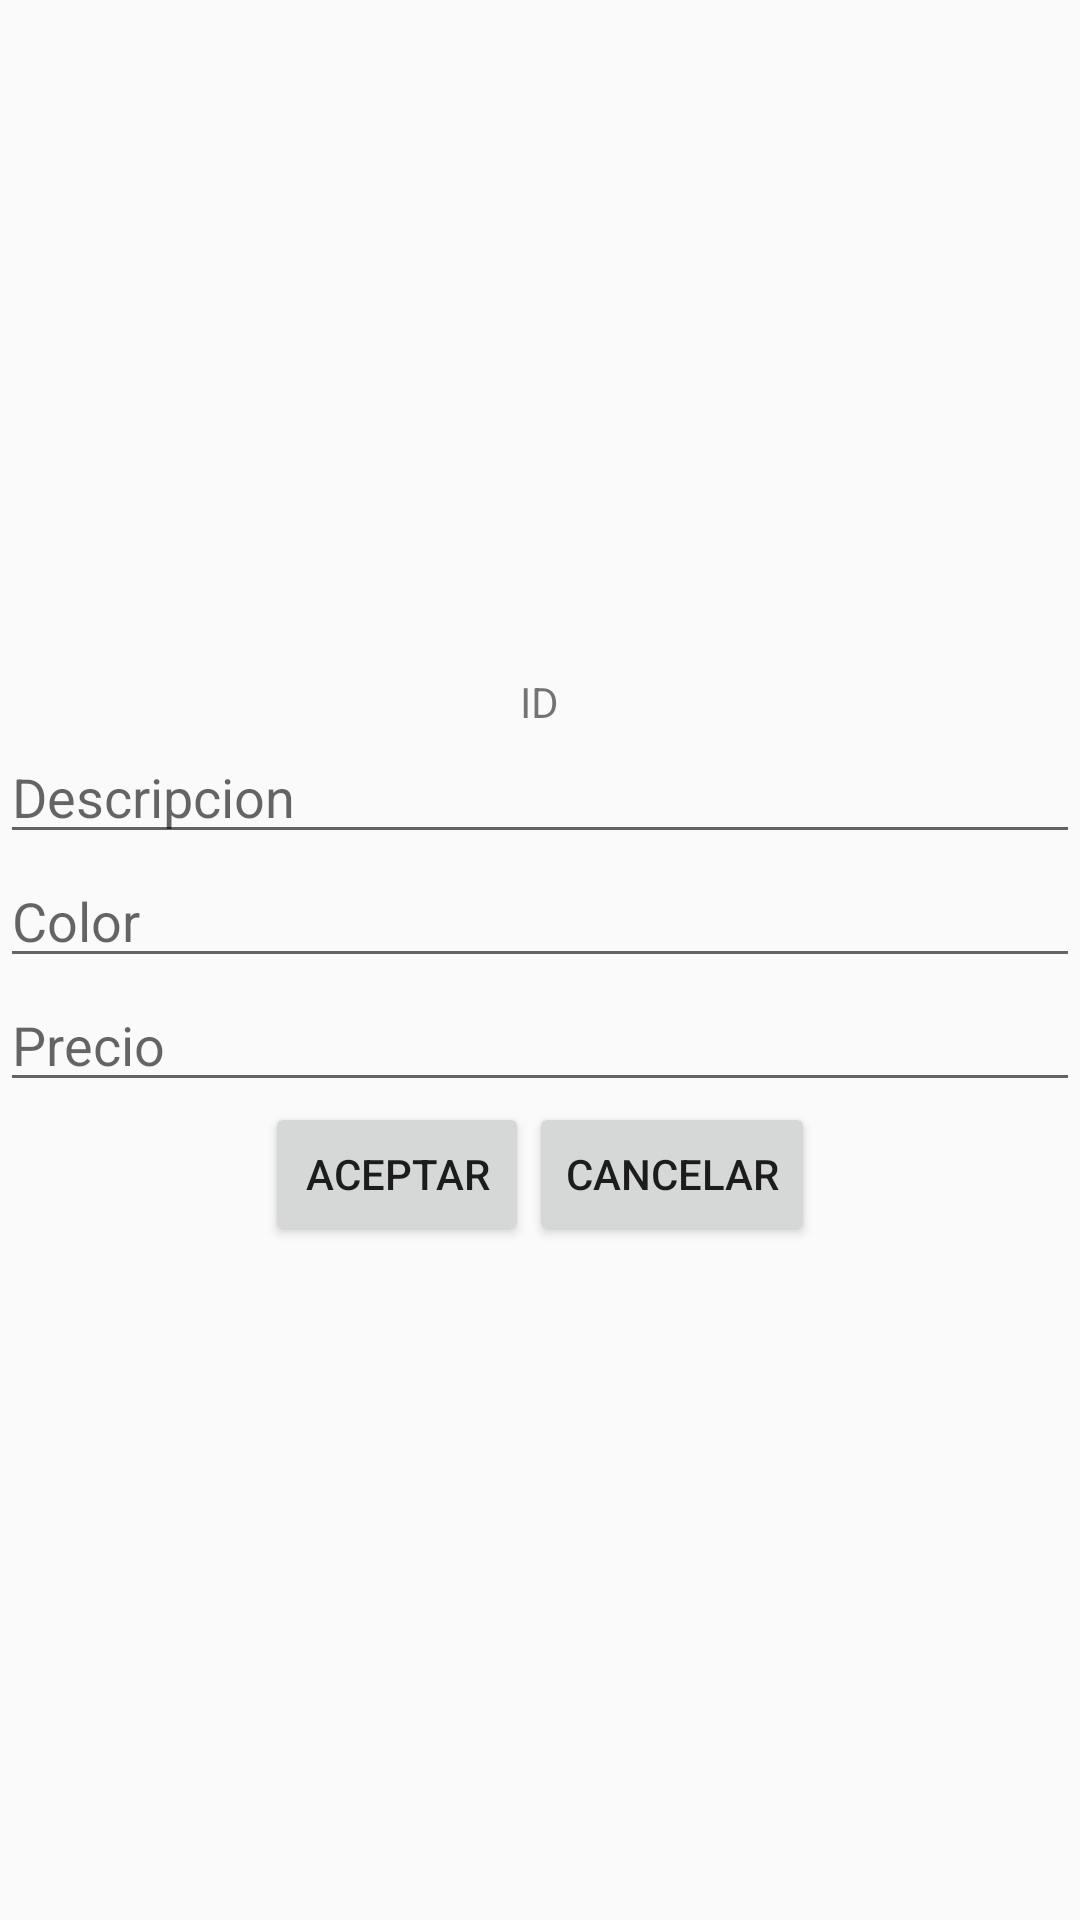

The Android layout XML behind this screen, and the referenced resources:
<!-- AndroidManifest.xml: application theme AppTheme -->
<!-- res/layout/activity_new_article.xml -->
<?xml version="1.0" encoding="utf-8"?>
<android.support.constraint.ConstraintLayout xmlns:android="http://schemas.android.com/apk/res/android"
    xmlns:app="http://schemas.android.com/apk/res-auto"
    xmlns:tools="http://schemas.android.com/tools"
    android:layout_width="match_parent"
    android:layout_height="match_parent"
    tools:context=".activities.NewArticleActivity">

    <LinearLayout
        android:gravity="center"
        android:orientation="vertical"
        android:layout_width="match_parent"
        android:layout_height="match_parent">
        <TextView
            android:id="@+id/tv_id"
            android:layout_width="wrap_content"
            android:layout_height="wrap_content"
            android:text="ID"
            android:gravity="center"
            />

        <android.support.design.widget.TextInputEditText
            android:id="@+id/input_description"
            android:layout_width="match_parent"
            android:layout_height="wrap_content"
            android:hint="Descripcion"
            />

        <android.support.design.widget.TextInputEditText
            android:id="@+id/input_color"
            android:layout_width="match_parent"
            android:layout_height="wrap_content"
            android:hint="Color"
            />

        <android.support.design.widget.TextInputEditText
            android:id="@+id/input_price"
            android:layout_width="match_parent"
            android:layout_height="wrap_content"
            android:hint="Precio"
            android:inputType="numberDecimal"
            />

        <LinearLayout
            android:gravity="center"
            android:orientation="horizontal"
            android:layout_width="match_parent"
            android:layout_height="wrap_content">
            <Button
                android:text="Aceptar"
                android:id="@+id/button_accept_article"
                android:layout_width="wrap_content"
                android:layout_height="wrap_content" />
            <Button
                android:id="@+id/button_cancel_article"
                android:text="Cancelar"
                android:layout_width="wrap_content"
                android:layout_height="wrap_content" />
        </LinearLayout>

    </LinearLayout>

</android.support.constraint.ConstraintLayout>
<!-- resources referenced by this layout -->
<resources>
  <style name="AppTheme" parent="Theme.AppCompat.Light.DarkActionBar">
          
          <item name="colorPrimary">@color/colorPrimary</item>
          <item name="colorPrimaryDark">@color/colorPrimaryDark</item>
          <item name="colorAccent">@color/colorAccent</item>
          <item name="cardViewStyle">@style/CardView</item>
      </style>
  <color name="colorPrimary">#9C27B0</color>
  <color name="colorPrimaryDark">#7B1FA2</color>
  <color name="colorAccent">#7C4DFF</color>
</resources>
